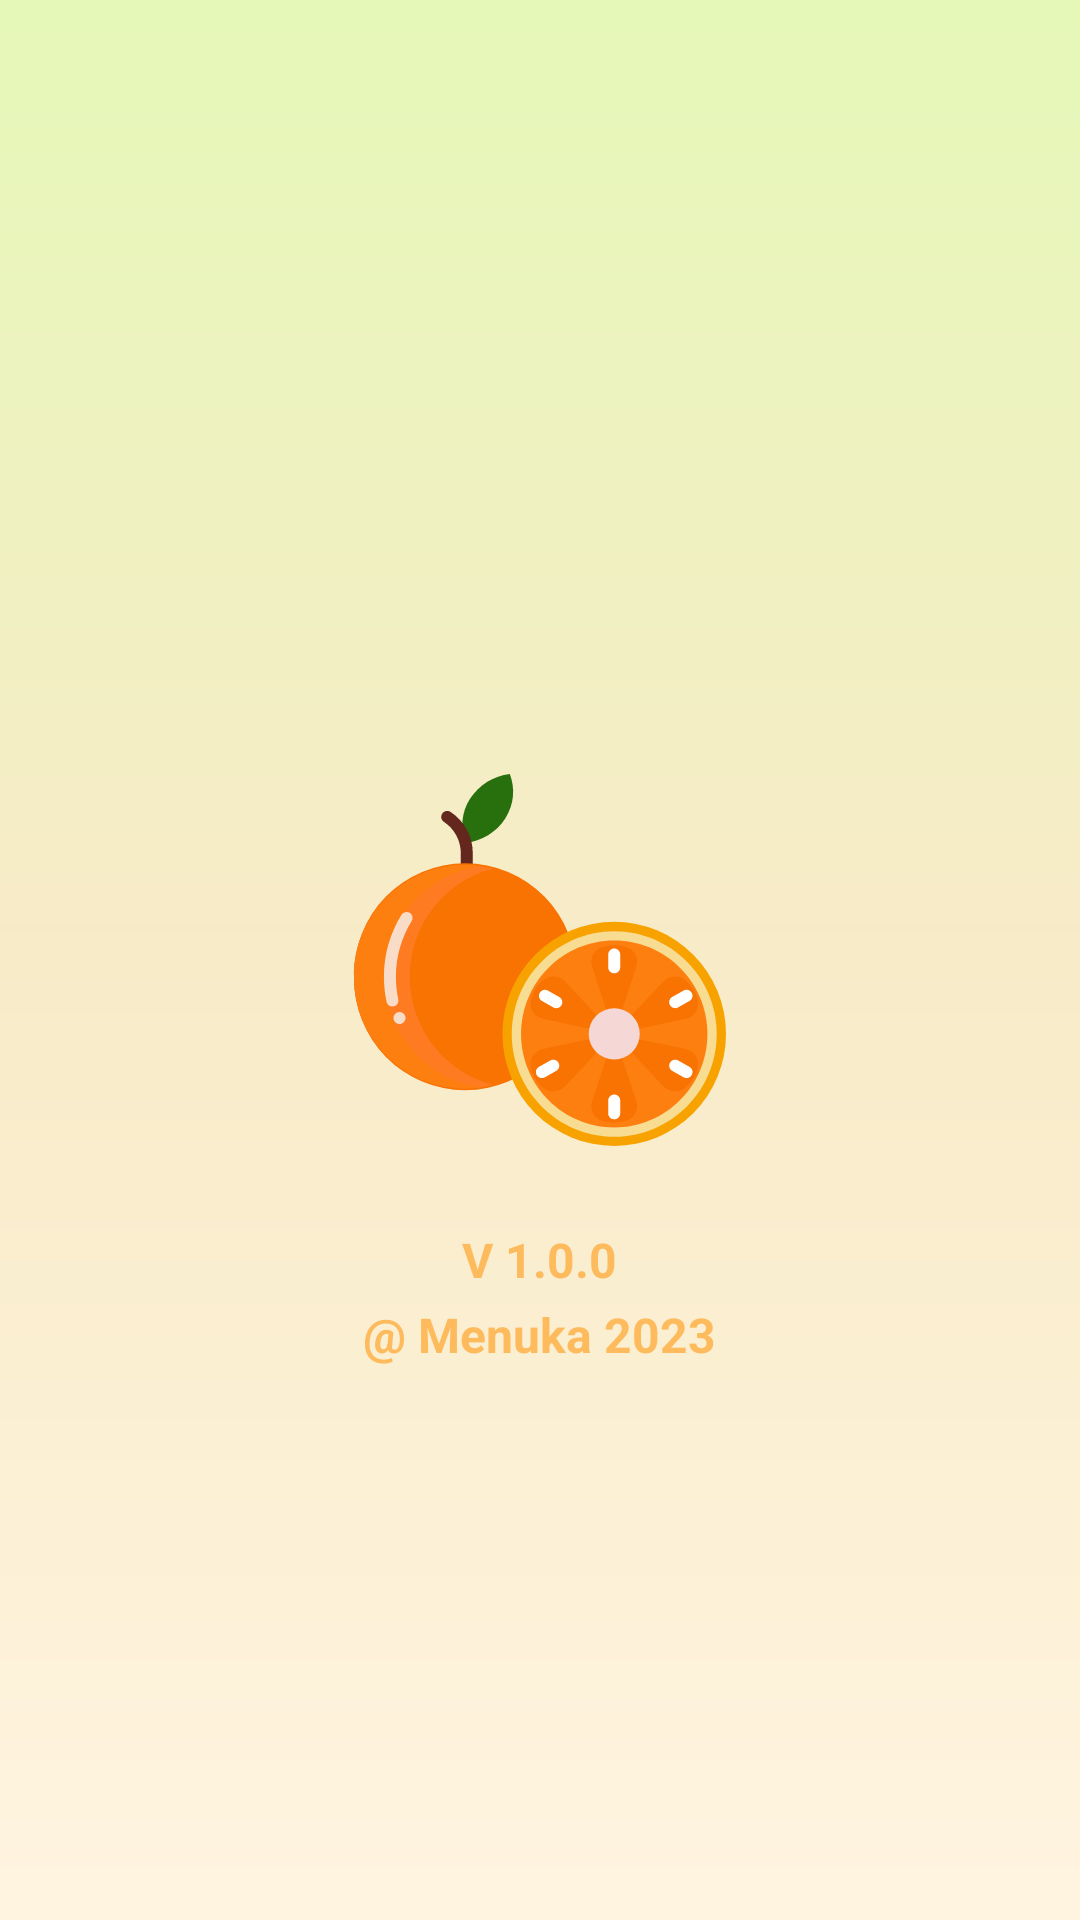

Here is an Android app screen rendered from its layout file. Give the layout XML and the strings, colors and styles it references.
<!-- AndroidManifest.xml: application theme Theme.FinalProject -->
<!-- res/layout/activity_splash.xml -->
<?xml version="1.0" encoding="utf-8"?>
<FrameLayout xmlns:android="http://schemas.android.com/apk/res/android"
    xmlns:app="http://schemas.android.com/apk/res-auto"
    xmlns:tools="http://schemas.android.com/tools"
    android:layout_width="match_parent"
    android:layout_height="match_parent"
    android:background="@drawable/gradient"
    tools:context=".SplashActivity">

    <TextView
        android:layout_width="wrap_content"
        android:layout_height="wrap_content"
        android:layout_gravity="center"
        android:layout_marginTop="100dp"
        android:text="@string/app_version"
        android:textColor="@color/orange"
        android:textSize="16sp"
        android:textStyle="bold" />

    <TextView
        android:layout_width="wrap_content"
        android:layout_height="wrap_content"
        android:layout_gravity="center"
        android:layout_marginTop="125dp"
        android:text="@string/app_copy"
        android:textColor="@color/orange"
        android:textSize="16sp"
        android:textStyle="bold" />

    <ProgressBar
        android:id="@+id/splashProgressBar"
        android:layout_width="wrap_content"
        android:layout_height="wrap_content"
        android:layout_gravity="bottom|center_horizontal"
        android:layout_marginBottom="100dp"
        android:indeterminateTint="@color/orange"
        android:visibility="invisible" />

    <ImageView
        android:id="@+id/splashLogo"
        android:layout_width="wrap_content"
        android:layout_height="wrap_content"
        android:layout_gravity="center|center_horizontal"
        app:srcCompat="@drawable/orange_icon" />

</FrameLayout>
<!-- resources referenced by this layout -->
<resources>
  <color name="orange">#febb5d</color>
  <!-- drawable gradient (drawable) -->
  <?xml version="1.0" encoding="utf-8"?>
  <shape xmlns:android="http://schemas.android.com/apk/res/android"
      android:shape="rectangle">
      <gradient
          android:startColor="@color/light_green"
          android:centerColor="@color/light_yellow"
          android:endColor="@color/light_orange"
          android:angle="-135" />
  </shape>
  <!-- drawable orange_icon: vector/xml drawable (drawable, 5729 chars, omitted) -->
  <string name="app_copy">@ Menuka 2023</string>
  <string name="app_version">V 1.0.0</string>
  <style name="Theme.FinalProject" parent="Base.Theme.FinalProject" />
  <color name="light_green">#E5F8B8</color>
  <color name="light_yellow">#F8EBC8</color>
  <color name="light_orange">#FFF4E0</color>
  <style name="Base.Theme.FinalProject" parent="Theme.Material3.DayNight.NoActionBar">
          
           <item name="colorPrimary">@color/orange</item>
      </style>
</resources>
